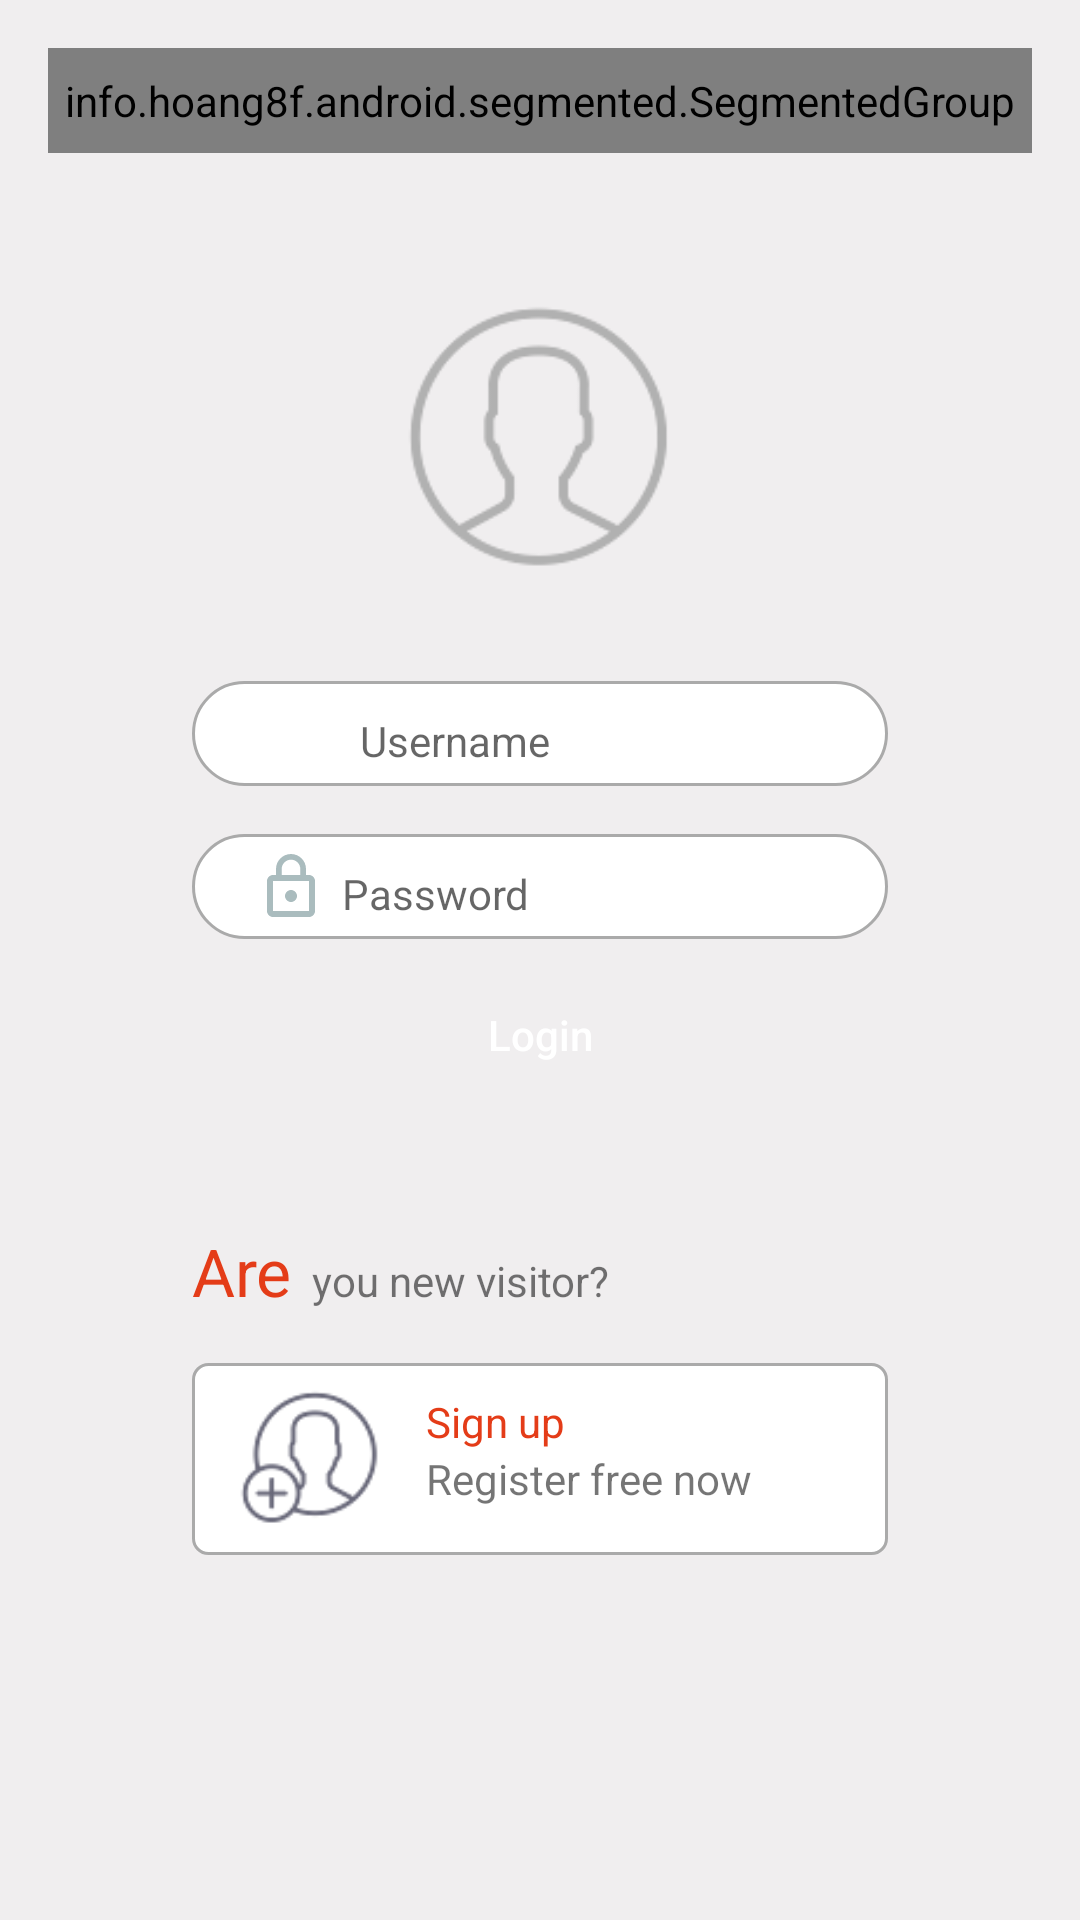

Produce the Android XML layout that renders to this screen, including the resource entries it uses.
<!-- AndroidManifest.xml: application theme AppTheme -->
<!-- res/layout/content_sign_in.xml -->
<?xml version="1.0" encoding="utf-8"?>
<ScrollView xmlns:android="http://schemas.android.com/apk/res/android"
    xmlns:app="http://schemas.android.com/apk/res-auto"
    xmlns:tools="http://schemas.android.com/tools"
    android:id="@+id/content_sign_in"
    android:layout_width="match_parent"
    android:layout_height="match_parent"
    android:background="@color/background"
    android:paddingBottom="@dimen/activity_vertical_margin"
    android:paddingLeft="@dimen/activity_horizontal_margin"
    android:paddingRight="@dimen/activity_horizontal_margin"
    android:paddingTop="@dimen/activity_vertical_margin"
    android:scrollbarStyle="insideOverlay"
    android:scrollbars="none"
    app:layout_behavior="@string/appbar_scrolling_view_behavior"
    tools:context="com.perfect_apps.koch.activities.SignInActivity"
    tools:showIn="@layout/activity_sign_in">

    <LinearLayout
        android:layout_width="match_parent"
        android:layout_height="wrap_content"
        android:gravity="center_horizontal"
        android:orientation="vertical">


        <info.hoang8f.android.segmented.SegmentedGroup xmlns:segmentedgroup="http://schemas.android.com/apk/res-auto"
            android:id="@+id/segmented2"
            android:layout_width="match_parent"
            android:layout_height="35dp"
            android:layout_marginBottom="@dimen/activity_vertical_margin"
            android:background="@drawable/border_shape_gray"
            android:layoutDirection="ltr"
            android:orientation="horizontal"
            segmentedgroup:sc_border_width="1dp"
            segmentedgroup:sc_checked_text_color="@color/white"
            segmentedgroup:sc_corner_radius="5dp"
            segmentedgroup:sc_tint_color="@color/colorAccent"
            segmentedgroup:sc_unchecked_tint_color="@color/colorPrimary">

            <RadioButton
                android:id="@+id/radioButton1"
                style="@style/RadioButton"
                android:layout_width="0dp"
                android:layout_height="match_parent"
                android:layout_weight="1"
                android:checked="true"
                android:text="@string/service_provider"
                android:textSize="15sp" />

            <RadioButton
                android:id="@+id/radioButton2"
                style="@style/RadioButton"
                android:layout_width="0dp"
                android:layout_height="match_parent"
                android:layout_weight="1"
                android:checked="false"
                android:text="@string/client"
                android:textSize="15sp" />
        </info.hoang8f.android.segmented.SegmentedGroup>


        <ImageView
            android:layout_width="100dp"
            android:layout_height="wrap_content"
            android:layout_marginTop="@dimen/activity_vertical_margin"
            android:contentDescription="@null"
            android:src="@drawable/log_big_icon" />

        <LinearLayout
            android:layout_width="match_parent"
            android:layout_height="35dp"
            android:layout_marginLeft="?android:attr/listPreferredItemHeightSmall"
            android:layout_marginRight="?android:attr/listPreferredItemHeightSmall"
            android:layout_marginTop="@dimen/activity_vertical_margin"
            android:background="@drawable/border_shape_gray_edit_text"
            android:orientation="horizontal"
            android:paddingLeft="@dimen/activity_horizontal_margin"
            android:paddingRight="@dimen/activity_horizontal_margin">

            
            <ImageView
                android:id="@+id/username_icon"
                android:layout_width="40dp"
                android:layout_height="match_parent"
                android:contentDescription="@null"
                android:padding="5dp"
                android:src="@drawable/log_user" />
            
            <EditText
                android:id="@+id/username_input"
                style="?android:attr/textAppearanceSmall"
                android:layout_width="match_parent"
                android:layout_height="match_parent"
                android:background="#00000000"
                android:hint="@string/username"
                android:inputType="textPersonName"
                android:paddingBottom="5dp"
                android:paddingTop="10dp"
                android:text="" />

        </LinearLayout>

        <LinearLayout
            android:layout_width="match_parent"
            android:layout_height="35dp"
            android:layout_marginLeft="?android:attr/listPreferredItemHeightSmall"
            android:layout_marginRight="?android:attr/listPreferredItemHeightSmall"
            android:layout_marginTop="@dimen/activity_vertical_margin"
            android:background="@drawable/border_shape_gray_edit_text"
            android:orientation="horizontal"
            android:paddingLeft="@dimen/activity_horizontal_margin"
            android:paddingRight="@dimen/activity_horizontal_margin">

            
            <ImageView
                android:layout_width="wrap_content"
                android:layout_height="match_parent"
                android:contentDescription="@null"
                android:padding="5dp"
                android:src="@drawable/ic_lock_outline_black_24dp" />
            
            <EditText
                android:id="@+id/password_input"
                style="?android:attr/textAppearanceSmall"
                android:layout_width="match_parent"
                android:layout_height="match_parent"
                android:background="#00000000"
                android:hint="@string/password"
                android:inputType="textPassword"
                android:paddingBottom="5dp"
                android:paddingTop="10dp"
                android:textAlignment="viewStart"
                tools:ignore="RtlCompat" />

        </LinearLayout>

        <Button
            android:id="@+id/loginButton"
            android:layout_width="match_parent"
            android:layout_height="32dp"
            android:layout_marginLeft="?android:attr/listPreferredItemHeight"
            android:layout_marginRight="?android:attr/listPreferredItemHeight"
            android:layout_marginTop="@dimen/activity_vertical_margin"
            android:background="@drawable/border_shape_green_button"
            android:text="@string/login"
            android:onClick="signIn"
            android:textAllCaps="false"
            android:textColor="@color/white" />

        <LinearLayout
            android:layout_width="match_parent"
            android:layout_height="wrap_content"
            android:layout_marginBottom="@dimen/activity_vertical_margin"
            android:layout_marginLeft="?android:attr/listPreferredItemHeightSmall"
            android:layout_marginRight="?android:attr/listPreferredItemHeightSmall"
            android:layout_marginTop="?android:attr/listPreferredItemHeightSmall"
            android:orientation="horizontal">

            <TextView
                android:id="@+id/text1"
                style="?android:attr/textAppearanceLarge"
                android:layout_width="wrap_content"
                android:layout_height="wrap_content"
                android:text="@string/are"
                android:textColor="@color/red" />

            <TextView
                android:id="@+id/text2"
                android:layout_width="wrap_content"
                android:layout_height="wrap_content"
                android:text="@string/you_new_visitor" />
        </LinearLayout>

        <LinearLayout
            android:layout_width="match_parent"
            android:layout_height="?android:attr/listPreferredItemHeight"
            android:layout_marginBottom="?android:attr/listPreferredItemHeightSmall"
            android:layout_marginLeft="?android:attr/listPreferredItemHeightSmall"
            android:layout_marginRight="?android:attr/listPreferredItemHeightSmall"
            android:background="@drawable/border_shape_gray"
            android:onClick="signUp"
            android:orientation="horizontal">

            <ImageView
                android:layout_width="wrap_content"
                android:layout_height="match_parent"
                android:contentDescription="@null"
                android:padding="7dp"
                android:src="@drawable/log_signup" />

            <LinearLayout
                android:layout_width="wrap_content"
                android:layout_height="wrap_content"
                android:layout_marginTop="10dp"
                android:orientation="vertical">

                <TextView
                    android:id="@+id/text3"
                    android:layout_width="wrap_content"
                    android:layout_height="wrap_content"
                    android:text="@string/sign_up"
                    android:textColor="@color/red" />

                <TextView
                    android:id="@+id/text4"
                    android:layout_width="wrap_content"
                    android:layout_height="wrap_content"
                    android:text="@string/register_free_now" />

            </LinearLayout>

        </LinearLayout>
    </LinearLayout>

</ScrollView>
<!-- res/layout/activity_sign_in.xml (included above) -->
<?xml version="1.0" encoding="utf-8"?>
<android.support.design.widget.CoordinatorLayout xmlns:android="http://schemas.android.com/apk/res/android"
    xmlns:app="http://schemas.android.com/apk/res-auto"
    xmlns:tools="http://schemas.android.com/tools"
    android:layout_width="match_parent"
    android:layout_height="match_parent"
    android:fitsSystemWindows="true"
    tools:context="com.perfect_apps.koch.activities.SignInActivity">

    <android.support.design.widget.AppBarLayout
        android:layout_width="match_parent"
        android:layout_height="wrap_content"
        android:theme="@style/AppTheme.AppBarOverlay">

        <android.support.v7.widget.Toolbar
            android:id="@+id/toolbar"
            android:layout_width="match_parent"
            android:layout_height="?attr/actionBarSize"
            android:background="?attr/colorPrimary"
            app:popupTheme="@style/AppTheme.PopupOverlay" >
            <TextView
                android:id="@+id/toolbar_title"
                android:layout_width="wrap_content"
                android:layout_height="wrap_content"
                android:gravity="center_horizontal"
                android:layout_gravity="center_horizontal"
                android:text="@string/koch_app"
                android:textStyle="bold"
                android:textColor="@color/textPrimary"
                style="?android:attr/textAppearanceLarge" />
            </android.support.v7.widget.Toolbar>

    </android.support.design.widget.AppBarLayout>

    <include layout="@layout/content_sign_in" />

</android.support.design.widget.CoordinatorLayout>
<!-- resources referenced by this layout -->
<resources>
  <color name="background">#F0EEEF</color>
  <color name="colorAccent">#35C881</color>
  <color name="colorPrimary">#FBFBFB</color>
  <color name="red">#E43C18</color>
  <color name="textPrimary">#6798D3</color>
  <color name="white">#FFFFFF</color>
  <dimen name="activity_horizontal_margin">16dp</dimen>
  <dimen name="activity_vertical_margin">16dp</dimen>
  <!-- drawable border_shape_gray (drawable) -->
  <?xml version="1.0" encoding="utf-8"?>
  <shape xmlns:android="http://schemas.android.com/apk/res/android">
      <solid android:color="#FFFFFF" />
  
      <stroke
          android:width="1dp"
          android:color="@android:color/darker_gray" />
  
      <corners android:radius="5dip" />
  </shape>
  <!-- drawable border_shape_gray_edit_text (drawable) -->
  <?xml version="1.0" encoding="utf-8"?>
  <shape xmlns:android="http://schemas.android.com/apk/res/android">
      <solid android:color="#FFFFFF" />
  
      <stroke
          android:width="1dp"
          android:color="@android:color/darker_gray" />
  
      <corners android:radius="30dip" />
  </shape>
  <!-- drawable ic_lock_outline_black_24dp (drawable) -->
  <vector xmlns:android="http://schemas.android.com/apk/res/android"
          android:width="24dp"
          android:height="24dp"
          android:viewportWidth="24.0"
          android:viewportHeight="24.0">
      <path
          android:fillColor="#AABCBE"
          android:pathData="M12,17c1.1,0 2,-0.9 2,-2s-0.9,-2 -2,-2 -2,0.9 -2,2 0.9,2 2,2zM18,8h-1L17,6c0,-2.76 -2.24,-5 -5,-5S7,3.24 7,6v2L6,8c-1.1,0 -2,0.9 -2,2v10c0,1.1 0.9,2 2,2h12c1.1,0 2,-0.9 2,-2L20,10c0,-1.1 -0.9,-2 -2,-2zM8.9,6c0,-1.71 1.39,-3.1 3.1,-3.1s3.1,1.39 3.1,3.1v2L8.9,8L8.9,6zM18,20L6,20L6,10h12v10z"/>
  </vector>
  <!-- drawable log_big_icon: png bitmap (drawable, 4321 bytes) -->
  <!-- drawable log_signup: png bitmap (drawable, 2478 bytes) -->
  <string name="are">Are</string>
  <string name="client">Client</string>
  <string name="koch_app" translatable="false">KOCH APP</string>
  <string name="login">Login</string>
  <string name="password">Password</string>
  <string name="register_free_now">Register free now</string>
  <string name="service_provider">Service Provider</string>
  <string name="sign_up">Sign up</string>
  <string name="username">Username</string>
  <string name="you_new_visitor">"  you new visitor?"</string>
  <style name="AppTheme.AppBarOverlay" parent="ThemeOverlay.AppCompat.Dark.ActionBar" />
  <style name="AppTheme.PopupOverlay" parent="ThemeOverlay.AppCompat.Light" />
  <style name="AppTheme" parent="Theme.AppCompat.Light.DarkActionBar">
          
          <item name="colorPrimary">@color/colorPrimary</item>
          <item name="colorPrimaryDark">@color/colorPrimaryDark</item>
          <item name="colorAccent">@color/colorAccent</item>
  
          <item name="drawerArrowStyle">@style/DrawerArrowStyle</item>
      </style>
  <color name="colorPrimaryDark">#1B578B</color>
  <style name="DrawerArrowStyle" parent="Widget.AppCompat.DrawerArrowToggle">
          <item name="color">@color/colorPrimaryDark</item>
      </style>
</resources>
